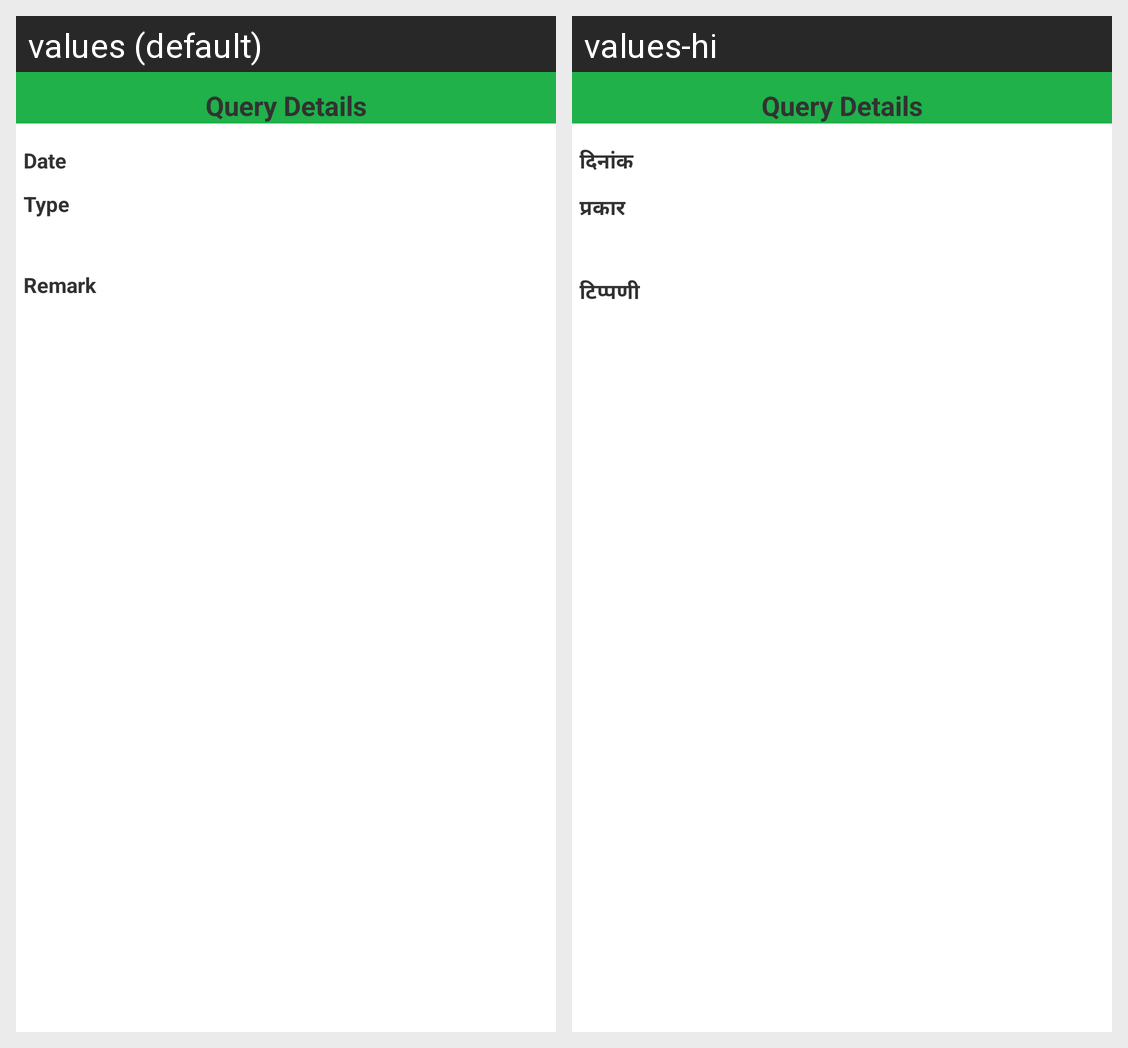

Here is an Android app screen in its default locale and in the app's own translations. Write out the translated-string differences for the strings that appear on this screen.
Android screen res/layout/activity_complaint_feedback_view_detail.xml rendered under 2 locales, left to right: values (default), values-hi. Device: Nexus 5 (rendered at 1080×1920; each locale shown at half size, 540×960, under a caption strip naming it); theme AppTheme.
Strings drawn on this screen, with the default value and each locale's value (text and hints the layout hard-codes, and strings that could not be matched under every locale, appear in the picture but are not listed):

complaint_feedback_details
  values: Query Details
  values-hi: Query Details

ComplaintDate
  values: Date
  values-hi: दिनांक

ComplaintType
  values: Type
  values-hi: प्रकार

CustomerRemark
  values: Remark
  values-hi: टिप्पणी
